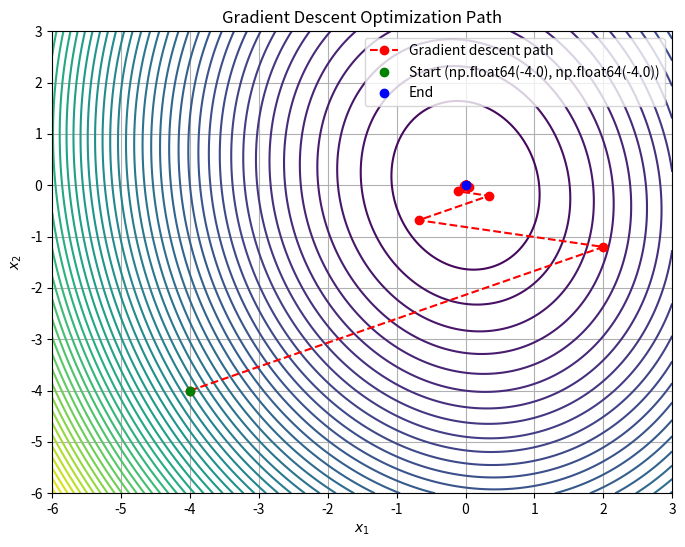

Recreate this plot in Python.
import numpy as np
import matplotlib.pyplot as plt

# Define the cost function and its gradient
def cost_function(x):
    x1, x2 = x
    return 7 * x1**2 + x1 * x2 + 3 * x2**2

def gradient(x):
    x1, x2 = x
    dc_dx1 = 14 * x1 + x2
    dc_dx2 = x1 + 6 * x2
    return np.array([dc_dx1, dc_dx2])

# === PARAMETERS ===
start_position = np.array([-4.0, -4.0])  # Change starting point here
step_size = 0.1                          # Learning rate
max_iters = 200                          # Max number of iterations
tolerance = 1e-6                         # Stopping criterion

# === Gradient Descent Execution ===
x = start_position.copy()
path = [x.copy()]

for _ in range(max_iters):
    grad = gradient(x)
    x_new = x - step_size * grad
    path.append(x_new.copy())
    if np.linalg.norm(x_new - x) < tolerance:
        break
    x = x_new

path = np.array(path)

# === Plotting ===
x1_vals = np.linspace(-6, 3, 400)
x2_vals = np.linspace(-6, 3, 400)
X1, X2 = np.meshgrid(x1_vals, x2_vals)
Z = cost_function([X1, X2])

plt.figure(figsize=(8, 6))
plt.contour(X1, X2, Z, levels=50, cmap='viridis')
plt.plot(path[:, 0], path[:, 1], 'ro--', label='Gradient descent path')
plt.plot(path[0, 0], path[0, 1], 'go', label=f'Start {tuple(start_position)}')
plt.plot(path[-1, 0], path[-1, 1], 'bo', label='End')
plt.xlabel('$x_1$')
plt.ylabel('$x_2$')
plt.title('Gradient Descent Optimization Path')
plt.legend()
plt.grid(True)
plt.show()
